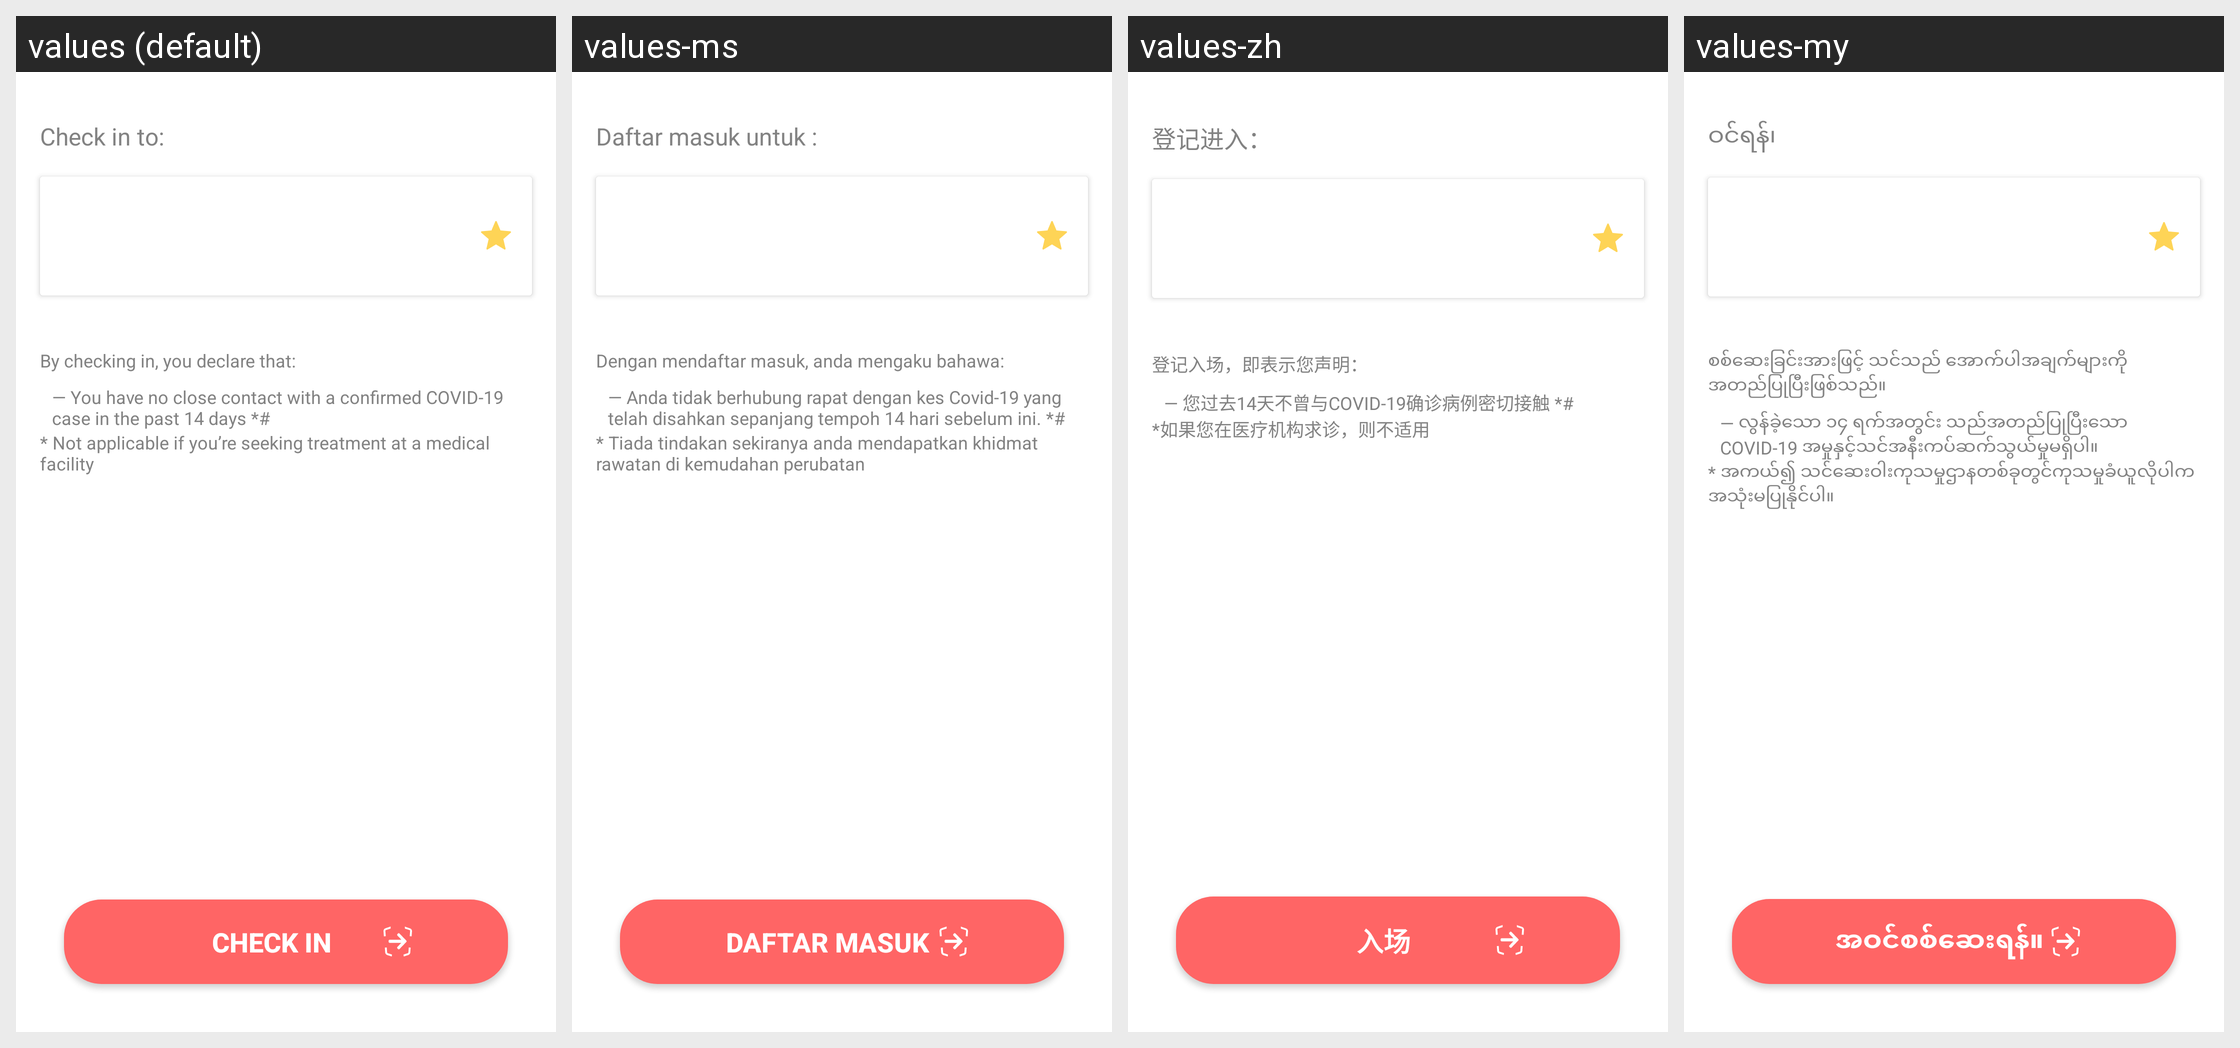

Translations of the strings shown on this Android screen, per locale in the grid:
Android screen res/layout/fragment_safe_entry_check_in_to_confirm.xml rendered under 4 locales, left to right: values (default), values-ms, values-zh, values-my. Device: Nexus 5 (rendered at 1080×1920; each locale shown at half size, 540×960, under a caption strip naming it); theme AppTheme.NoActionBar.
Other locales in the repository, not shown: values-bn, values-hi, values-ta, values-th.
Strings drawn on this screen, with the default value and each locale's value (text and hints the layout hard-codes, and strings that could not be matched under every locale, appear in the picture but are not listed):

check_in_to
  values: Check in to:
  values-ms: Daftar masuk untuk :
  values-zh: 登记进入：
  values-my: ဝင်ရန်၊

by_checking_in_you_declare_that
  values: By checking in, you declare that:
  values-ms: Dengan mendaftar masuk, anda mengaku bahawa:
  values-zh: 登记入场，即表示您声明：
  values-my: စစ်ဆေးခြင်းအားဖြင့် သင်သည် အောက်ပါအချက်များကို အတည်ပြုပြီးဖြစ်သည်။

you_have_no_close_contact
  values: — You have no close contact with a confirmed COVID-19 case in the past 14 days *#
  values-ms: — Anda tidak berhubung rapat dengan kes Covid-19 yang telah disahkan sepanjang tempoh 14 hari sebelum ini. *#
  values-zh: — 您过去14天不曾与COVID-19确诊病例密切接触 *#
  values-my: — လွန်ခဲ့သော ၁၄ ရက်အတွင်း သည်အတည်ပြုပြီးသော COVID-19 အမှုနှင့်သင်အနီးကပ်ဆက်သွယ်မှုမရှိပါ။

not_applicable_if_you
  values: * Not applicable if you’re seeking treatment at a medical facility
  values-ms: * Tiada tindakan sekiranya anda mendapatkan khidmat rawatan di kemudahan perubatan
  values-zh: *如果您在医疗机构求诊，则不适用
  values-my: * အကယ်၍ သင်ဆေးဝါးကုသမှုဌာနတစ်ခုတွင်ကုသမှုခံယူလိုပါကအသုံးမပြုနိုင်ပါ။

check_in
  values: Check In
  values-ms: DAFTAR MASUK
  values-zh: 入场
  values-my: အဝင်စစ်ဆေးရန်။
